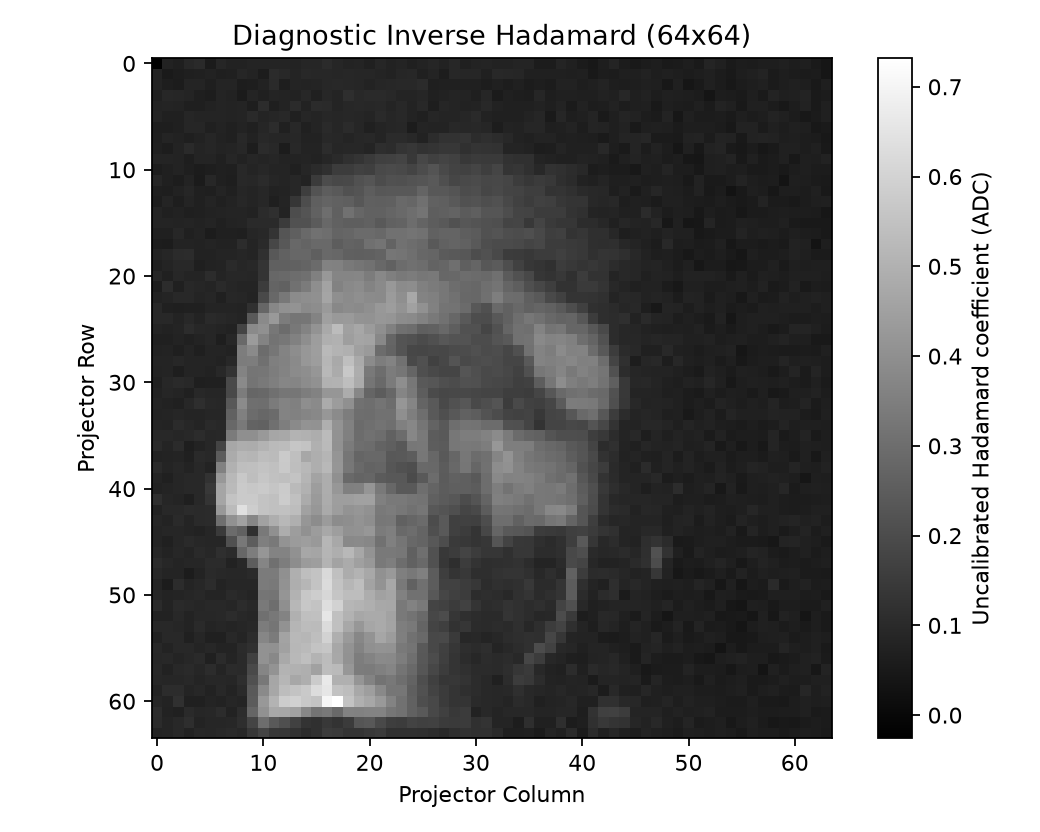

Source data for this figure (header and first rows):
-0.02591167, 0.07495479, 0.06789189, 0.09220063, 0.09948018, 0.05681079, 0.08856392, 0.07678428, 0.07749243, 0.08248857, 0.08543232, 0.08287524, 0.08172988, 0.07949897, 0.08679585, 0.08699629, 0.10169678, 0.08803091, 0.08034937, 0.08319434, 0.07366606, 0.08774834, 0.07502656, 0.08546401
0.08004, 0.05383, 0.06201, 0.06841, 0.06926, 0.07751, 0.06793, 0.0739, 0.08834, 0.07844, 0.05713, 0.1017, 0.09521, 0.0844, 0.09477, 0.09097, 0.09144, 0.08796, 0.08971, 0.08822, 0.08755, 0.08366, 0.07739, 0.08862
0.08046, 0.06476, 0.05912, 0.08497, 0.08103, 0.06811, 0.08568, 0.08208, 0.06168, 0.0649, 0.07509, 0.09983, 0.06408, 0.08197, 0.08017, 0.08525, 0.09228, 0.09413, 0.09033, 0.08802, 0.08021, 0.08741, 0.09028, 0.098
0.06962, 0.09121, 0.08694, 0.0831, 0.06826, 0.06086, 0.08124, 0.07752, 0.05485, 0.08462, 0.0707, 0.08183, 0.07855, 0.07627, 0.09222, 0.06956, 0.09085, 0.08158, 0.1108, 0.09678, 0.1013, 0.09853, 0.09637, 0.08076
0.07992, 0.08161, 0.08057, 0.06793, 0.06795, 0.07734, 0.08486, 0.07999, 0.08141, 0.06312, 0.1057, 0.06797, 0.07848, 0.1019, 0.07687, 0.1038, 0.1012, 0.08433, 0.09179, 0.09513, 0.08985, 0.09412, 0.08516, 0.0963
0.08394, 0.07316, 0.07101, 0.08844, 0.08446, 0.08362, 0.08167, 0.0789, 0.08397, 0.1006, 0.08386, 0.08718, 0.09599, 0.07438, 0.08699, 0.0843, 0.09064, 0.08817, 0.09187, 0.08902, 0.08415, 0.1007, 0.08917, 0.09419
0.0645, 0.06357, 0.0703, 0.0867, 0.08723, 0.07234, 0.07895, 0.07366, 0.07846, 0.0747, 0.08781, 0.1087, 0.07443, 0.09357, 0.07468, 0.08523, 0.1005, 0.08856, 0.1026, 0.08864, 0.07201, 0.0853, 0.08758, 0.09113
0.0676, 0.08137, 0.07564, 0.06802, 0.07664, 0.08776, 0.07763, 0.07096, 0.09507, 0.07747, 0.09837, 0.08659, 0.08719, 0.0922, 0.07549, 0.07477, 0.09534, 0.09099, 0.0815, 0.09175, 0.09362, 0.08648, 0.1025, 0.1024
0.07434, 0.06032, 0.08031, 0.09894, 0.08264, 0.08799, 0.07849, 0.08376, 0.09206, 0.06049, 0.1018, 0.09288, 0.0597, 0.09437, 0.07924, 0.08001, 0.1057, 0.08839, 0.09175, 0.09104, 0.08298, 0.1107, 0.1069, 0.1308
0.08361, 0.08604, 0.07771, 0.0655, 0.08591, 0.08287, 0.07206, 0.0886, 0.07725, 0.08806, 0.0857, 0.08677, 0.07908, 0.07967, 0.08466, 0.0776, 0.08845, 0.1009, 0.1199, 0.1285, 0.1469, 0.1653, 0.1717, 0.1757
0.06255, 0.07207, 0.07954, 0.06784, 0.05859, 0.06527, 0.07203, 0.06764, 0.09711, 0.08352, 0.09233, 0.08448, 0.08327, 0.0741, 0.08891, 0.1015, 0.1205, 0.1571, 0.1542, 0.1709, 0.1631, 0.1916, 0.1969, 0.1914
0.08935, 0.07207, 0.06085, 0.07909, 0.05589, 0.09183, 0.07419, 0.06383, 0.0972, 0.09145, 0.1039, 0.08739, 0.08214, 0.09249, 0.08013, 0.1515, 0.2002, 0.1882, 0.1957, 0.2181, 0.2265, 0.201, 0.2156, 0.213
0.06728, 0.0632, 0.07653, 0.087, 0.07069, 0.06867, 0.08459, 0.07003, 0.08847, 0.0853, 0.09099, 0.07566, 0.07956, 0.09206, 0.159, 0.2215, 0.2508, 0.2394, 0.2173, 0.2234, 0.2511, 0.2318, 0.2352, 0.2363
0.06226, 0.08117, 0.06561, 0.08134, 0.07176, 0.08378, 0.07034, 0.08005, 0.09016, 0.08112, 0.09048, 0.06754, 0.08188, 0.1364, 0.2031, 0.2561, 0.273, 0.265, 0.2576, 0.2344, 0.2607, 0.2583, 0.2601, 0.2901
0.0824, 0.07401, 0.07625, 0.06668, 0.07178, 0.07597, 0.07815, 0.08456, 0.08187, 0.07748, 0.1035, 0.1133, 0.08057, 0.2031, 0.2253, 0.2619, 0.3018, 0.2603, 0.3143, 0.2761, 0.2666, 0.2613, 0.2741, 0.2886
0.08411, 0.08265, 0.08065, 0.08308, 0.07705, 0.08306, 0.07125, 0.07818, 0.08267, 0.09854, 0.09937, 0.1007, 0.1515, 0.2184, 0.2153, 0.245, 0.2821, 0.2656, 0.2525, 0.2546, 0.2622, 0.2419, 0.2638, 0.2673
0.07292, 0.07324, 0.09005, 0.06981, 0.07796, 0.05989, 0.0694, 0.07438, 0.06741, 0.08805, 0.09399, 0.1323, 0.2277, 0.2555, 0.2888, 0.31, 0.3014, 0.272, 0.2772, 0.2924, 0.2913, 0.284, 0.3091, 0.3106
0.0611, 0.05968, 0.08, 0.07901, 0.07646, 0.08649, 0.07716, 0.07734, 0.1071, 0.08622, 0.1006, 0.1849, 0.2369, 0.283, 0.2711, 0.2855, 0.287, 0.2496, 0.269, 0.2634, 0.3059, 0.3188, 0.2684, 0.3105
0.08023, 0.0886, 0.1033, 0.1077, 0.07612, 0.07732, 0.08134, 0.08346, 0.08827, 0.08313, 0.1173, 0.2349, 0.2666, 0.2814, 0.2799, 0.2558, 0.2853, 0.281, 0.2588, 0.2556, 0.2593, 0.27, 0.3239, 0.3199
0.07363, 0.08522, 0.09586, 0.09452, 0.06787, 0.07618, 0.07821, 0.09976, 0.08704, 0.09627, 0.1328, 0.2596, 0.2598, 0.2657, 0.273, 0.2925, 0.3603, 0.3589, 0.3368, 0.3231, 0.3117, 0.2833, 0.2664, 0.2966
0.08743, 0.07364, 0.09096, 0.08474, 0.08105, 0.1047, 0.08303, 0.09016, 0.09061, 0.08809, 0.131, 0.2806, 0.2892, 0.297, 0.306, 0.3537, 0.4253, 0.3698, 0.3693, 0.3715, 0.3424, 0.3771, 0.3502, 0.3364
0.06074, 0.1076, 0.07025, 0.0968, 0.08797, 0.08119, 0.1001, 0.08804, 0.08557, 0.08328, 0.1538, 0.2712, 0.2643, 0.3132, 0.3391, 0.3972, 0.462, 0.3607, 0.3816, 0.3893, 0.3673, 0.3839, 0.4249, 0.3862
0.07579, 0.08567, 0.09312, 0.09566, 0.08087, 0.08659, 0.07407, 0.09049, 0.0882, 0.0782, 0.1933, 0.2848, 0.3296, 0.3869, 0.3954, 0.4021, 0.4652, 0.3996, 0.3877, 0.3984, 0.3868, 0.3849, 0.4346, 0.3994
0.09462, 0.07372, 0.06821, 0.07103, 0.07293, 0.08502, 0.08366, 0.08189, 0.08001, 0.12, 0.276, 0.3762, 0.4037, 0.4136, 0.3826, 0.3928, 0.4315, 0.377, 0.3908, 0.3829, 0.398, 0.4268, 0.4398, 0.4143
0.09568, 0.09329, 0.079, 0.09538, 0.0803, 0.09851, 0.0942, 0.08714, 0.08496, 0.2429, 0.3833, 0.427, 0.3426, 0.3207, 0.3254, 0.3671, 0.4478, 0.4289, 0.4303, 0.4139, 0.4092, 0.4225, 0.4158, 0.3913
0.08494, 0.07674, 0.08598, 0.1068, 0.08997, 0.08924, 0.08245, 0.07671, 0.1771, 0.3843, 0.4022, 0.3291, 0.2961, 0.3322, 0.3663, 0.4099, 0.4762, 0.532, 0.4497, 0.4692, 0.433, 0.3994, 0.3541, 0.3062
0.06915, 0.07356, 0.08064, 0.07452, 0.0799, 0.08804, 0.06454, 0.09131, 0.2892, 0.4345, 0.3672, 0.3163, 0.3273, 0.3575, 0.3966, 0.441, 0.4924, 0.5004, 0.4422, 0.4644, 0.4612, 0.377, 0.2756, 0.2241
0.07754, 0.07843, 0.06639, 0.08432, 0.06617, 0.08601, 0.08552, 0.0749, 0.3448, 0.3832, 0.2965, 0.324, 0.3633, 0.3936, 0.4238, 0.4435, 0.5242, 0.508, 0.4967, 0.4496, 0.4323, 0.2944, 0.2679, 0.224
0.08467, 0.08429, 0.08954, 0.08584, 0.08449, 0.08105, 0.07529, 0.09484, 0.3429, 0.3446, 0.3062, 0.3516, 0.3619, 0.3827, 0.4212, 0.4389, 0.5137, 0.477, 0.541, 0.4784, 0.3868, 0.3442, 0.3658, 0.3092
0.08001, 0.08271, 0.06342, 0.08385, 0.0829, 0.07509, 0.09625, 0.1279, 0.3625, 0.3214, 0.3254, 0.3461, 0.3658, 0.3863, 0.3962, 0.4195, 0.5199, 0.4813, 0.567, 0.4864, 0.333, 0.2992, 0.3427, 0.3246
0.07171, 0.09142, 0.09866, 0.09668, 0.06805, 0.0723, 0.07459, 0.192, 0.3827, 0.3199, 0.3339, 0.3529, 0.371, 0.3705, 0.3909, 0.4053, 0.4992, 0.5015, 0.5385, 0.4812, 0.3227, 0.2902, 0.3411, 0.3948
0.07565, 0.08684, 0.08298, 0.07313, 0.09337, 0.08706, 0.08718, 0.1953, 0.3437, 0.2783, 0.2826, 0.3063, 0.3254, 0.3239, 0.3458, 0.359, 0.4209, 0.4193, 0.4843, 0.3746, 0.2736, 0.2483, 0.2819, 0.3692
0.08511, 0.0769, 0.06933, 0.08974, 0.1104, 0.09764, 0.09212, 0.2359, 0.3861, 0.3046, 0.302, 0.3387, 0.367, 0.3548, 0.3954, 0.3834, 0.4813, 0.436, 0.403, 0.3113, 0.3001, 0.3202, 0.2978, 0.4184
0.08006, 0.08354, 0.08726, 0.08084, 0.08397, 0.08819, 0.0886, 0.2628, 0.3538, 0.2959, 0.2804, 0.2927, 0.3641, 0.3583, 0.37, 0.3796, 0.424, 0.3865, 0.3466, 0.301, 0.2979, 0.3142, 0.3125, 0.3999
0.08567, 0.07825, 0.1029, 0.09236, 0.08323, 0.101, 0.09568, 0.282, 0.3335, 0.2692, 0.2626, 0.3073, 0.3483, 0.3852, 0.4112, 0.4084, 0.4923, 0.4121, 0.3577, 0.291, 0.3028, 0.3161, 0.3031, 0.3553
0.09721, 0.09742, 0.08692, 0.09593, 0.1091, 0.09239, 0.09825, 0.3384, 0.3982, 0.3992, 0.4289, 0.468, 0.4727, 0.5069, 0.5001, 0.4889, 0.5295, 0.4087, 0.3546, 0.2957, 0.3129, 0.298, 0.2627, 0.2965
0.09844, 0.08119, 0.1043, 0.06572, 0.07834, 0.0898, 0.1768, 0.4708, 0.4866, 0.4842, 0.5095, 0.5264, 0.5327, 0.5616, 0.5523, 0.4973, 0.5273, 0.4042, 0.3409, 0.3, 0.2944, 0.2699, 0.2561, 0.2361
0.076, 0.08029, 0.08511, 0.07088, 0.1001, 0.09512, 0.2477, 0.4809, 0.5183, 0.5114, 0.5364, 0.5281, 0.5721, 0.5419, 0.4708, 0.491, 0.5105, 0.4153, 0.3239, 0.2731, 0.2829, 0.2848, 0.2365, 0.2396
0.0993, 0.08558, 0.09185, 0.07855, 0.09484, 0.08035, 0.3562, 0.4982, 0.5379, 0.54, 0.553, 0.5446, 0.5695, 0.5377, 0.5217, 0.4894, 0.519, 0.4193, 0.3277, 0.2876, 0.2693, 0.2746, 0.2315, 0.2152
0.08537, 0.06976, 0.08725, 0.09789, 0.09497, 0.1223, 0.4268, 0.5206, 0.5685, 0.5382, 0.5631, 0.5455, 0.5417, 0.5562, 0.5101, 0.4573, 0.4869, 0.4028, 0.2879, 0.273, 0.2762, 0.245, 0.236, 0.2354
0.07579, 0.08398, 0.089, 0.09666, 0.0947, 0.1415, 0.4629, 0.5274, 0.575, 0.5633, 0.5742, 0.5599, 0.575, 0.5271, 0.4991, 0.44, 0.4869, 0.4222, 0.3544, 0.3581, 0.416, 0.3364, 0.2797, 0.2396
0.1161, 0.08865, 0.08127, 0.06786, 0.09355, 0.1309, 0.4627, 0.5565, 0.5724, 0.5722, 0.553, 0.5426, 0.5808, 0.544, 0.4827, 0.4311, 0.4836, 0.4424, 0.4437, 0.4533, 0.4508, 0.3557, 0.3323, 0.3376
0.07704, 0.09448, 0.09761, 0.1031, 0.1006, 0.103, 0.426, 0.5292, 0.6386, 0.583, 0.5519, 0.543, 0.5479, 0.5345, 0.4525, 0.4213, 0.4796, 0.4391, 0.4143, 0.4188, 0.4046, 0.3375, 0.3424, 0.3272
0.08732, 0.0781, 0.0988, 0.08294, 0.09904, 0.1039, 0.3035, 0.4062, 0.4516, 0.372, 0.4532, 0.4905, 0.5216, 0.4931, 0.4197, 0.3911, 0.4353, 0.39, 0.3951, 0.4123, 0.395, 0.3291, 0.3322, 0.2641
0.0859, 0.08658, 0.08787, 0.08654, 0.07529, 0.08722, 0.1461, 0.2913, 0.2632, 0.1174, 0.3352, 0.4026, 0.4871, 0.4412, 0.4057, 0.4369, 0.4738, 0.4435, 0.4058, 0.4066, 0.4238, 0.3397, 0.3518, 0.2852
0.08627, 0.07323, 0.08876, 0.09915, 0.08988, 0.08883, 0.08801, 0.2134, 0.3296, 0.2522, 0.3516, 0.3369, 0.4128, 0.4331, 0.4426, 0.428, 0.5142, 0.4738, 0.3797, 0.383, 0.3747, 0.311, 0.3545, 0.321
0.09154, 0.07881, 0.09009, 0.08418, 0.09895, 0.09089, 0.1148, 0.104, 0.2815, 0.3449, 0.4194, 0.3654, 0.3664, 0.4037, 0.47, 0.4642, 0.511, 0.491, 0.5194, 0.4705, 0.4147, 0.3371, 0.3373, 0.3273
0.1048, 0.08987, 0.08164, 0.08941, 0.08844, 0.1027, 0.1026, 0.07649, 0.09806, 0.2509, 0.3695, 0.3064, 0.3468, 0.3919, 0.4359, 0.4426, 0.5073, 0.4566, 0.4824, 0.4481, 0.4268, 0.3366, 0.35, 0.2983
0.09709, 0.08352, 0.08517, 0.05928, 0.0782, 0.1005, 0.09501, 0.09042, 0.09047, 0.09942, 0.3383, 0.3408, 0.4022, 0.4939, 0.5383, 0.5545, 0.617, 0.5428, 0.4839, 0.5069, 0.4716, 0.4058, 0.4297, 0.3512
0.08392, 0.05853, 0.1054, 0.08122, 0.0911, 0.1091, 0.08007, 0.08831, 0.08743, 0.0872, 0.3389, 0.3365, 0.4081, 0.4901, 0.5149, 0.5533, 0.6245, 0.5527, 0.5131, 0.5394, 0.4607, 0.4116, 0.4727, 0.3374
0.08818, 0.07883, 0.084, 0.0885, 0.09703, 0.08653, 0.08107, 0.09893, 0.09063, 0.08643, 0.3207, 0.3201, 0.4169, 0.5032, 0.5651, 0.5833, 0.6115, 0.5598, 0.5341, 0.5365, 0.4864, 0.4511, 0.4635, 0.3577
0.1025, 0.08029, 0.1013, 0.09733, 0.08879, 0.09714, 0.09407, 0.08775, 0.1072, 0.09639, 0.3337, 0.3009, 0.3996, 0.5178, 0.5652, 0.5547, 0.633, 0.5962, 0.5135, 0.5073, 0.4924, 0.4734, 0.4711, 0.3356
0.07737, 0.07702, 0.09749, 0.0802, 0.09003, 0.09185, 0.09348, 0.1056, 0.0964, 0.0895, 0.307, 0.3319, 0.3658, 0.4956, 0.5406, 0.5427, 0.6562, 0.5452, 0.5037, 0.4708, 0.4795, 0.4798, 0.4552, 0.3349
0.09372, 0.09481, 0.08763, 0.07854, 0.1005, 0.08369, 0.08782, 0.08488, 0.08676, 0.09576, 0.344, 0.3219, 0.4088, 0.5116, 0.5311, 0.5293, 0.6247, 0.5425, 0.4719, 0.4229, 0.4679, 0.4776, 0.4582, 0.3492
0.07738, 0.09699, 0.0972, 0.07442, 0.08828, 0.07217, 0.07008, 0.09265, 0.08239, 0.1057, 0.3729, 0.3398, 0.4618, 0.5189, 0.513, 0.5393, 0.5978, 0.4925, 0.4301, 0.3751, 0.4133, 0.466, 0.4359, 0.3504
0.09375, 0.08008, 0.09599, 0.09791, 0.08114, 0.09008, 0.08005, 0.07856, 0.1041, 0.1196, 0.4072, 0.4046, 0.4521, 0.5163, 0.5273, 0.5516, 0.5613, 0.4699, 0.4148, 0.3657, 0.4011, 0.4128, 0.4065, 0.3351
0.08993, 0.09344, 0.08296, 0.09049, 0.09893, 0.07394, 0.1032, 0.08364, 0.09866, 0.1644, 0.409, 0.378, 0.4763, 0.5215, 0.5411, 0.5074, 0.533, 0.4733, 0.4087, 0.3465, 0.3662, 0.3851, 0.38, 0.3464
0.09756, 0.07731, 0.09597, 0.1007, 0.0883, 0.1058, 0.08159, 0.1037, 0.1002, 0.1924, 0.368, 0.4112, 0.5073, 0.5001, 0.4943, 0.4527, 0.534, 0.5256, 0.4221, 0.3422, 0.3407, 0.354, 0.3687, 0.3182
0.09141, 0.08931, 0.0868, 0.09572, 0.08521, 0.09146, 0.08973, 0.08821, 0.1119, 0.2132, 0.3317, 0.4672, 0.5137, 0.47, 0.4919, 0.577, 0.6662, 0.4953, 0.4976, 0.4165, 0.3678, 0.3163, 0.3302, 0.3003
0.08022, 0.107, 0.1052, 0.08374, 0.09207, 0.07691, 0.09599, 0.07791, 0.1013, 0.2396, 0.3829, 0.4695, 0.5359, 0.5541, 0.5697, 0.6268, 0.6573, 0.5495, 0.5347, 0.4742, 0.4424, 0.3822, 0.3255, 0.325
0.0889, 0.07797, 0.1162, 0.07007, 0.06973, 0.08459, 0.0765, 0.08856, 0.08174, 0.2449, 0.4267, 0.5077, 0.5811, 0.5957, 0.5678, 0.557, 0.705, 0.7319, 0.5541, 0.4962, 0.4712, 0.4279, 0.3628, 0.31
... 3 more rows
